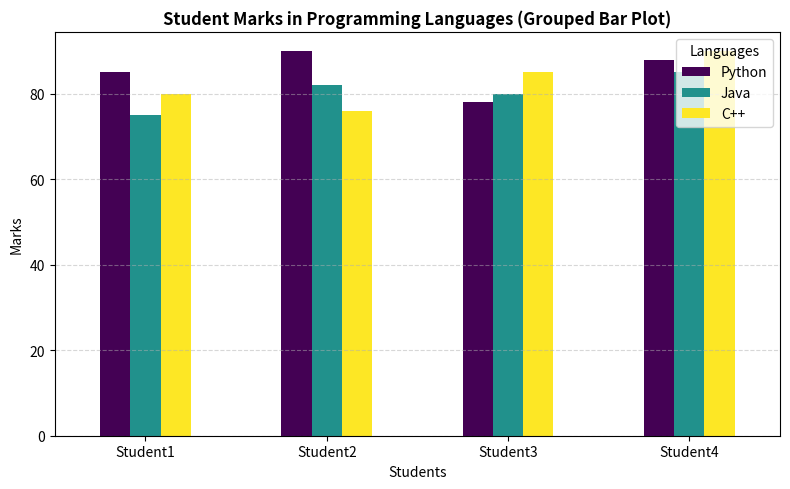
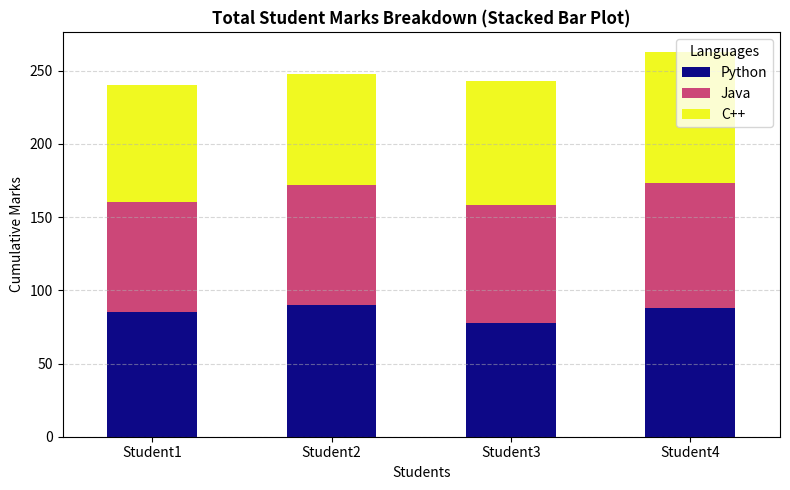

The matplotlib source for these figures, in order:
# ==============================================================================
# MOHAN BABU UNIVERSITY (MBU) — DEPARTMENT OF DATA SCIENCE
# EXPERIMENT 5: DATA VISUALIZATION WITH MATPLOTLIB & SEABORN
# TASK 5B: Create bar plots using Series and DataFrame index (Grouped & Stacked)
# Student: Tambali Sathvika (24102A030126) • Section: DS 2
# ==============================================================================

import pandas as pd
import matplotlib.pyplot as plt

# Create DataFrame
data = {
    'Python': [85, 90, 78, 88],
    'Java': [75, 82, 80, 85],
    'C++': [80, 76, 85, 90]
}

df = pd.DataFrame(
    data,
    index=['Student1', 'Student2', 'Student3', 'Student4']
)

print("DataFrame:")
print(df)

# 1. Grouped Bar Plot (Side-by-Side Bars)
df.plot(kind='bar', figsize=(8, 5), colormap='viridis')
plt.title("Student Marks in Programming Languages (Grouped Bar Plot)", fontweight="bold")
plt.xlabel("Students")
plt.ylabel("Marks")
plt.xticks(rotation=0)
plt.legend(title="Languages")
plt.grid(axis='y', linestyle='--', alpha=0.5)
plt.tight_layout()
plt.show()

# 2. Stacked Bar Plot
df.plot(kind='bar', stacked=True, figsize=(8, 5), colormap='plasma')
plt.title("Total Student Marks Breakdown (Stacked Bar Plot)", fontweight="bold")
plt.xlabel("Students")
plt.ylabel("Cumulative Marks")
plt.xticks(rotation=0)
plt.legend(title="Languages")
plt.grid(axis='y', linestyle='--', alpha=0.5)
plt.tight_layout()
plt.show()
